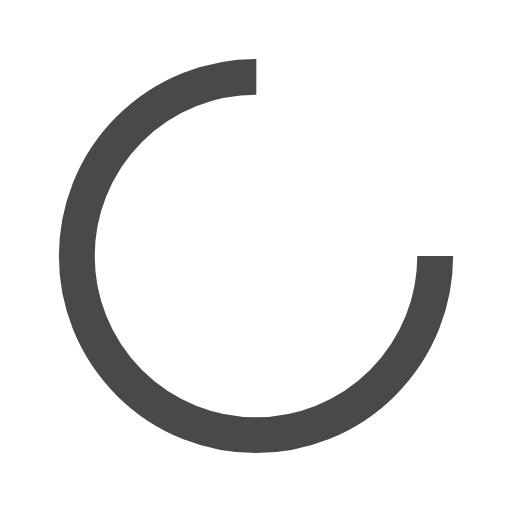
t = 0.00 s
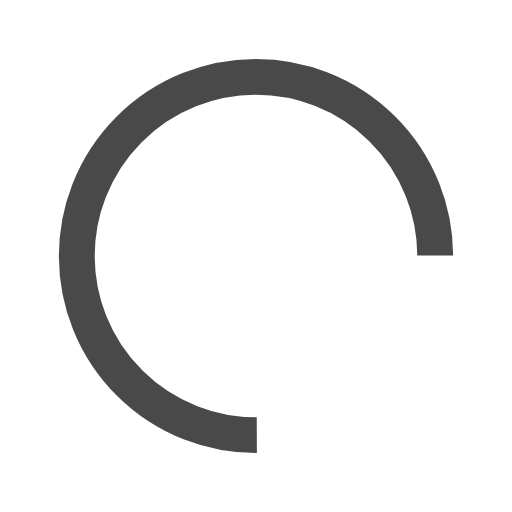
t = 0.15 s
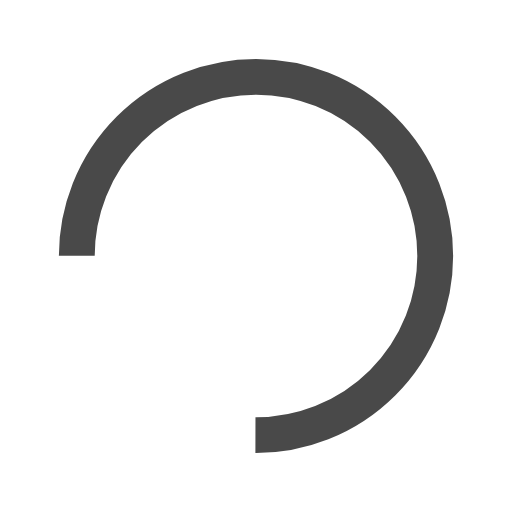
t = 0.31 s
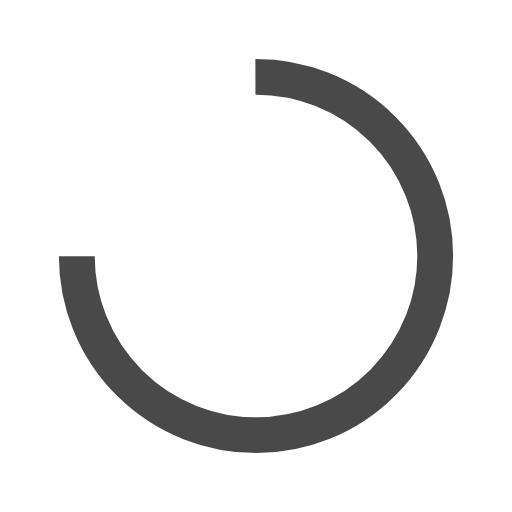
t = 0.46 s

The animated SVG that drew these frames (rendered in a browser with its animation timeline set to each time). Animation: 1 SMIL element (animateTransform=1); one cycle of 0.61 s, repeats indefinitely.

<?xml version="1.0" encoding="utf-8"?>
<svg xmlns="http://www.w3.org/2000/svg" xmlns:xlink="http://www.w3.org/1999/xlink" style="margin: auto; background: none; display: block; shape-rendering: auto;" width="200px" height="200px" viewBox="0 0 100 100" preserveAspectRatio="xMidYMid">
<circle cx="50" cy="50" fill="none" stroke="#494949" stroke-width="7" r="35" stroke-dasharray="164.93361431346415 56.97787143782138">
  <animateTransform attributeName="transform" type="rotate" repeatCount="indefinite" dur="0.6097560975609756s" values="0 50 50;360 50 50" keyTimes="0;1"></animateTransform>
</circle>
<!-- [ldio] generated by https://loading.io/ --></svg>
